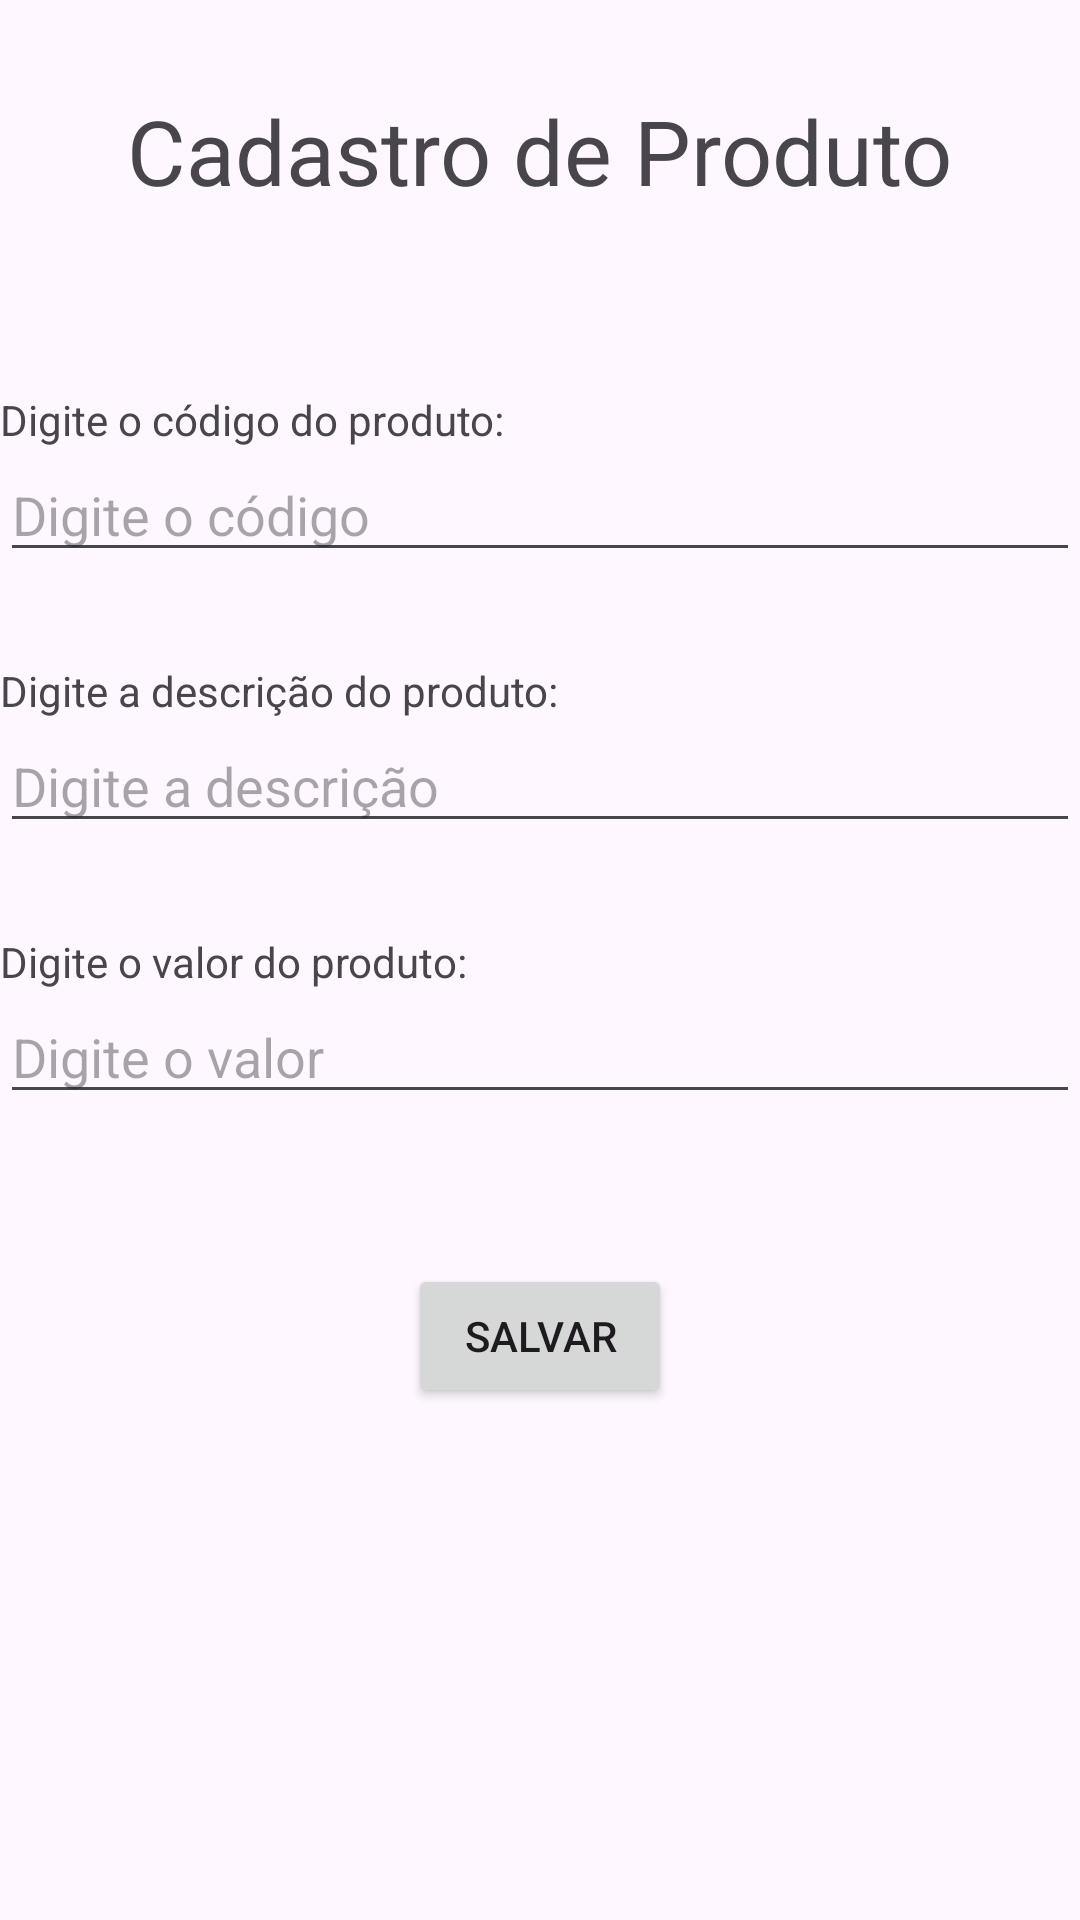

The Android layout XML behind this screen, and the referenced resources:
<!-- AndroidManifest.xml: application theme Theme.LojaConveniencia -->
<!-- res/layout/activity_cadastro_produto.xml -->
<?xml version="1.0" encoding="utf-8"?>
<LinearLayout xmlns:android="http://schemas.android.com/apk/res/android"
    xmlns:app="http://schemas.android.com/apk/res-auto"
    xmlns:tools="http://schemas.android.com/tools"
    android:layout_width="match_parent"
    android:layout_height="match_parent"
    tools:context=".CadastroProdutoActivity"
    android:orientation="vertical"
    >

    <TextView
        android:layout_width="wrap_content"
        android:layout_height="wrap_content"
        android:text="Cadastro de Produto"
        android:textSize="30dp"
        android:padding="30dp"
        android:layout_gravity="center"
        />

    <TextView
        android:layout_width="wrap_content"
        android:layout_height="wrap_content"
        android:text="Digite o código do produto:"
        android:layout_marginTop="30dp"
        />

    <EditText
        android:layout_width="match_parent"
        android:layout_height="wrap_content"
        android:hint="Digite o código"
        android:id="@+id/edCodigoProduto"
        />

    <TextView
        android:layout_width="wrap_content"
        android:layout_height="wrap_content"
        android:text="Digite a descrição do produto:"
        android:layout_marginTop="30dp"
        />

    <EditText
        android:layout_width="match_parent"
        android:layout_height="wrap_content"
        android:hint="Digite a descrição"
        android:id="@+id/edDescricaoProduto"
        />

    <TextView
        android:layout_width="wrap_content"
        android:layout_height="wrap_content"
        android:text="Digite o valor do produto:"
        android:layout_marginTop="30dp"
        />

    <EditText
        android:layout_width="match_parent"
        android:layout_height="wrap_content"
        android:hint="Digite o valor"
        android:id="@+id/edValorProduto"
        />

    <Button
        android:layout_width="wrap_content"
        android:layout_height="wrap_content"
        android:layout_gravity="center"
        android:layout_marginTop="50dp"
        android:id="@+id/btSalvarProduto"
        android:text="Salvar"

        />

    <ScrollView
        android:layout_width="match_parent"
        android:layout_height="match_parent">
        <LinearLayout
            android:layout_width="match_parent"
            android:layout_height="match_parent"
            android:orientation="vertical"
            >
            <TextView
                android:layout_width="wrap_content"
                android:layout_height="wrap_content"
                android:textSize="20sp"
                android:layout_margin="10dp"
                android:id="@+id/tvMostrarProduto"
                />
        </LinearLayout>

    </ScrollView>

</LinearLayout>
<!-- resources referenced by this layout -->
<resources>
  <style name="Theme.LojaConveniencia" parent="Base.Theme.LojaConveniencia" />
  <style name="Base.Theme.LojaConveniencia" parent="Theme.Material3.DayNight.NoActionBar">
          
          
      </style>
</resources>
